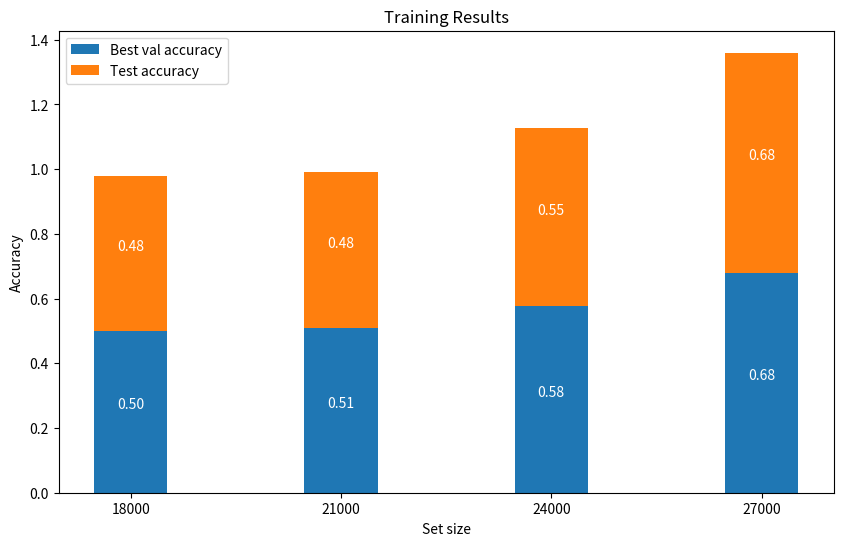

Write the Python code that produced this figure.
import matplotlib.pyplot as plt
import pandas as pd


data = {
    'Set size': ["18000", "21000", "24000", "27000"],
    'Best val accuracy': [0.50, 0.51, 0.5767, 0.68],
    'Test accuracy': [0.48, 0.48, .5505, 0.68]
}


df = pd.DataFrame(data)

plt.figure(figsize=(10, 6))

bar_width = 0.35
index = df['Set size']

plt.bar(index, df['Best val accuracy'], bar_width, label='Best val accuracy')
plt.bar(index, df['Test accuracy'], bar_width, bottom=df['Best val accuracy'], label='Test accuracy')

plt.xlabel('Set size')
plt.ylabel('Accuracy')
plt.title('Training Results')
plt.legend()

for i in range(len(df)):
    plt.text(i, df['Best val accuracy'][i] / 2, f"{df['Best val accuracy'][i]:.2f}", ha='center', va='bottom', color='white')
    plt.text(i, df['Best val accuracy'][i] + df['Test accuracy'][i] / 2, f"{df['Test accuracy'][i]:.2f}", ha='center', va='bottom', color='white')

plt.show()
plt.savefig('acc_plots.png')
